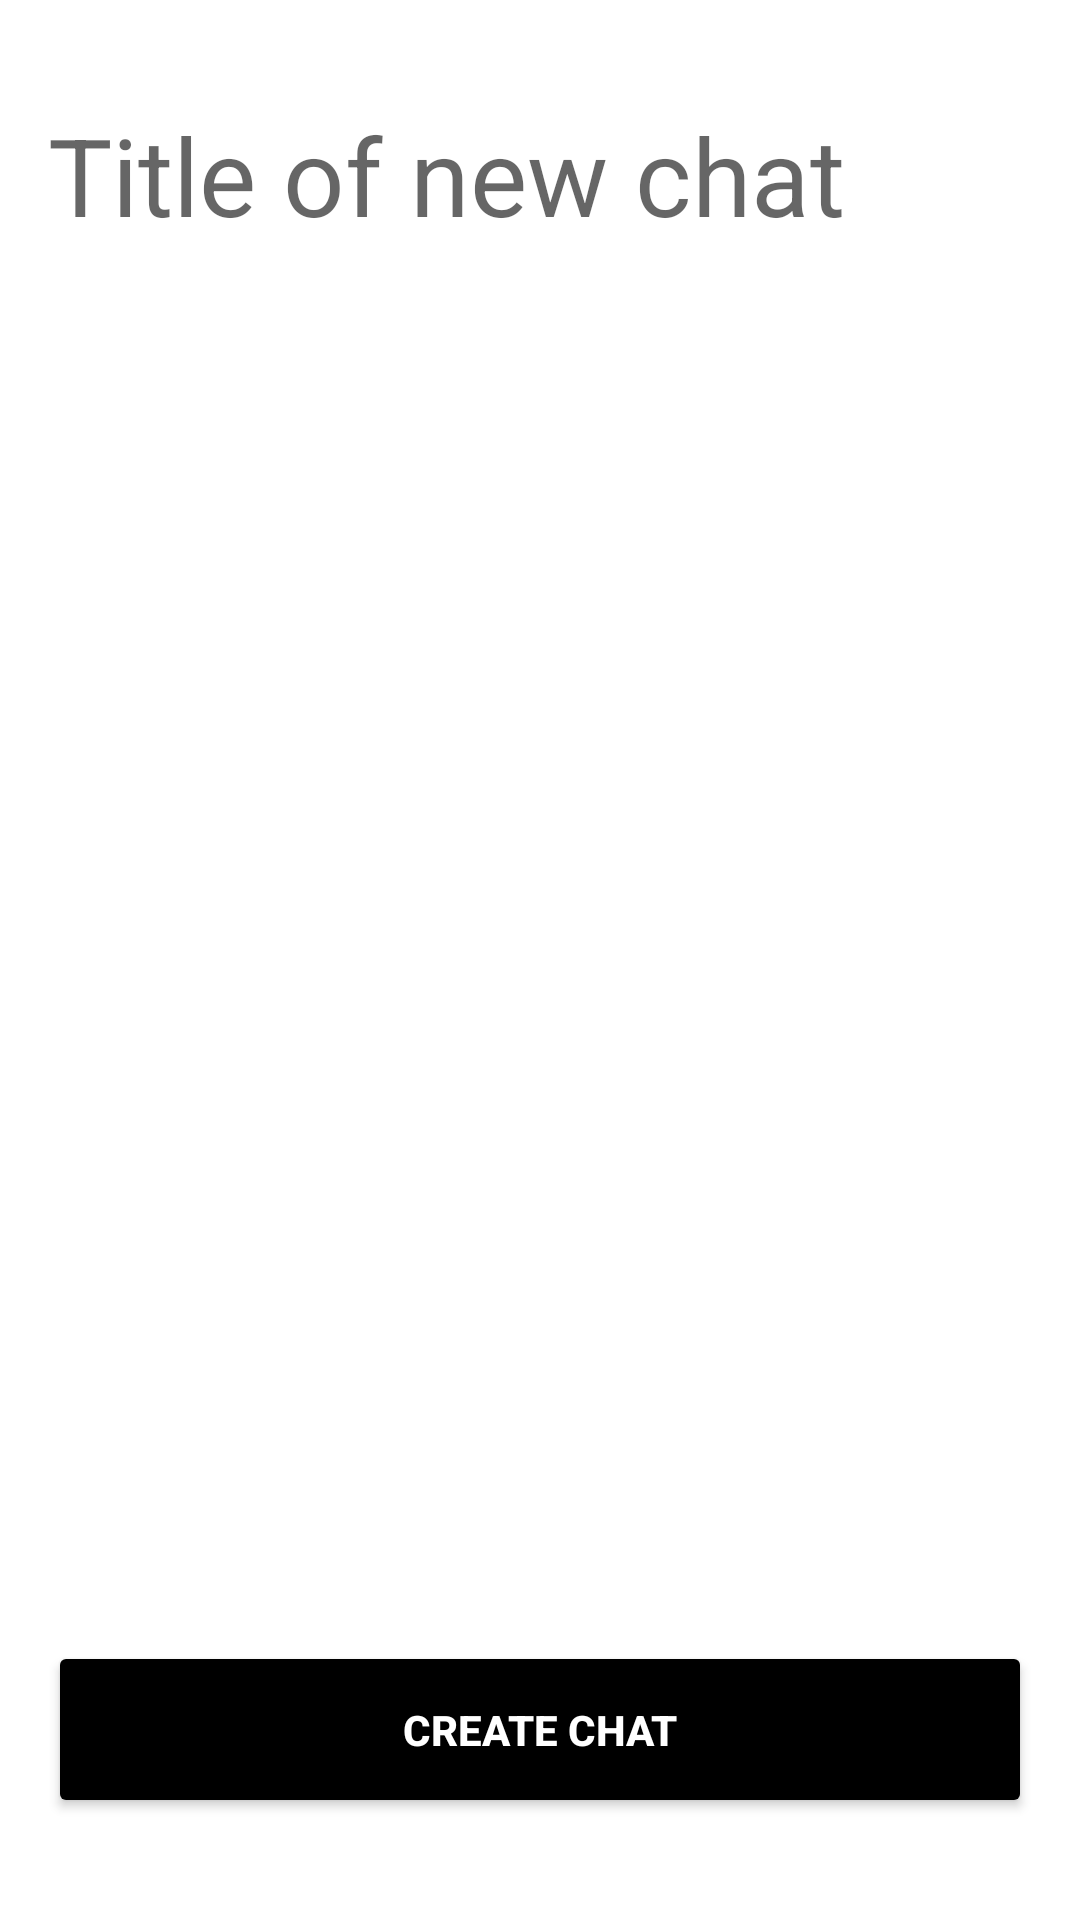

The Android layout XML behind this screen, and the referenced resources:
<!-- AndroidManifest.xml: application theme Theme.GeekRoomPrototype -->
<!-- res/layout/fragment_new_chat.xml -->
<?xml version="1.0" encoding="utf-8"?>
<androidx.constraintlayout.widget.ConstraintLayout xmlns:android="http://schemas.android.com/apk/res/android"
    android:layout_width="match_parent"
    android:layout_height="match_parent"
    xmlns:tools="http://schemas.android.com/tools"
    xmlns:app="http://schemas.android.com/apk/res-auto"
    tools:context=".ui.messenger.newchat.NewChatFragment"
    android:paddingHorizontal="@dimen/screen_padding_horizontal"
    android:paddingVertical="@dimen/screen_padding_vertical">

    <TextView
        android:id="@+id/tv_title"
        android:layout_width="match_parent"
        android:layout_height="wrap_content"
        style="@style/Text.H2"
        tools:text="Title of chat"
        android:hint="@string/new_chat_tv_title_hint"
        app:layout_constraintTop_toTopOf="parent" />

    <ProgressBar
        android:id="@+id/pb_loading"
        android:layout_width="wrap_content"
        android:layout_height="wrap_content"
        app:layout_constraintStart_toStartOf="parent"
        app:layout_constraintEnd_toEndOf="parent"
        app:layout_constraintTop_toTopOf="parent"
        app:layout_constraintBottom_toBottomOf="parent"
        android:visibility="gone" />

    <androidx.recyclerview.widget.RecyclerView
        android:id="@+id/rv_users"
        android:layout_width="match_parent"
        android:layout_height="0dp"
        app:layout_constraintTop_toBottomOf="@id/tv_title"
        app:layout_constraintBottom_toTopOf="@id/b_create"
        tools:listitem="@layout/listitem_new_chat_user"
        android:layout_marginVertical="@dimen/margin_vertical_small" />

    <Button
        android:id="@+id/b_create"
        android:layout_width="match_parent"
        android:layout_height="wrap_content"
        style="@style/Button.Base"
        android:text="@string/new_chat_b_create"
        app:layout_constraintBottom_toBottomOf="parent" />

</androidx.constraintlayout.widget.ConstraintLayout>
<!-- res/layout/listitem_new_chat_user.xml (included above) -->
<?xml version="1.0" encoding="utf-8"?>
<androidx.constraintlayout.widget.ConstraintLayout xmlns:android="http://schemas.android.com/apk/res/android"
    android:layout_width="match_parent"
    android:layout_height="wrap_content"
    xmlns:tools="http://schemas.android.com/tools"
    xmlns:app="http://schemas.android.com/apk/res-auto"
    android:padding="@dimen/margin_tiny"
    tools:background="@color/c4"
    android:background="@drawable/box_corners_grey">

    <androidx.cardview.widget.CardView
        android:id="@+id/card_avatar"
        android:layout_width="@dimen/listitem_article_author_avatar_size"
        android:layout_height="@dimen/listitem_article_author_avatar_size"
        app:layout_constraintTop_toTopOf="parent"
        app:layout_constraintStart_toStartOf="parent"
        app:layout_constraintBottom_toBottomOf="parent"
        app:cardCornerRadius="@dimen/listitem_chat_preview_bar_avatar_size">

        <ImageView
            android:id="@+id/iv_avatar"
            android:layout_width="match_parent"
            android:layout_height="match_parent"
            android:src="@drawable/avatar_ph"
            android:contentDescription="@null"/>

    </androidx.cardview.widget.CardView>

    <TextView
        android:id="@+id/tv_name"
        android:layout_width="0dp"
        android:layout_height="wrap_content"
        style="@style/Text.H4"
        tools:text="Pietya"
        app:layout_constraintTop_toTopOf="parent"
        app:layout_constraintBottom_toBottomOf="parent"
        app:layout_constraintStart_toEndOf="@id/card_avatar"
        android:layout_marginStart="@dimen/margin_horizontal_small"
        app:layout_constraintEnd_toEndOf="parent"
        android:lines="1"
        android:ellipsize="end" />

</androidx.constraintlayout.widget.ConstraintLayout>
<!-- resources referenced by this layout -->
<resources>
  <color name="c4">#eee</color>
  <dimen name="listitem_article_author_avatar_size">34dp</dimen>
  <dimen name="listitem_chat_preview_bar_avatar_size">54dp</dimen>
  <dimen name="margin_horizontal_small">16dp</dimen>
  <dimen name="margin_tiny">8dp</dimen>
  <dimen name="margin_vertical_small">20dp</dimen>
  <dimen name="screen_padding_horizontal">16dp</dimen>
  <dimen name="screen_padding_vertical">34dp</dimen>
  <!-- drawable avatar_ph (drawable) -->
  <vector xmlns:android="http://schemas.android.com/apk/res/android"
      android:width="12dp"
      android:height="17dp"
      android:viewportWidth="12"
      android:viewportHeight="17">
    <path
        android:strokeWidth="1"
        android:pathData="M6.217,9.478C3.336,9.478 1,11.814 1,14.696V16H11.435V14.696C11.435,11.814 9.099,9.478 6.217,9.478Z"
        android:fillColor="#00000000"
        android:strokeColor="#ddd"/>
    <path
        android:strokeWidth="1"
        android:pathData="M2.305,4.913a3.913,3.913 0,1 0,7.826 0a3.913,3.913 0,1 0,-7.826 0z"
        android:fillColor="#00000000"
        android:strokeColor="#ddd"
        android:strokeLineCap="square"/>
  </vector>
  <!-- drawable box_corners_grey (drawable-v24) -->
  <?xml version="1.0" encoding="utf-8"?>
  <shape xmlns:android="http://schemas.android.com/apk/res/android">
      <stroke
          android:width="2dp"
          android:color="@color/c3" />
  </shape>
  <string name="new_chat_b_create">Create chat</string>
  <string name="new_chat_tv_title_hint">Title of new chat</string>
  <style name="Button.Base">
          <item name="android:backgroundTint">@color/c1</item>
          <item name="android:textColor">@color/FontColor.Accent</item>
      </style>
  <style name="Text.H2">
          <item name="android:textSize">36sp</item>
          <item name="android:textStyle">normal</item>
      </style>
  <style name="Text.H4">
          <item name="android:textSize">16sp</item>
          <item name="android:textStyle">normal</item>
      </style>
  <style name="Theme.GeekRoomPrototype" parent="Theme.MaterialComponents.DayNight.DarkActionBar">
          
          <item name="colorPrimary">@color/purple_500</item>
          <item name="colorPrimaryVariant">@color/purple_700</item>
          <item name="colorOnPrimary">@color/white</item>
          
          <item name="colorSecondary">@color/teal_200</item>
          <item name="colorSecondaryVariant">@color/teal_700</item>
          <item name="colorOnSecondary">@color/black</item>
          
          <item name="android:statusBarColor" tools:targetApi="l">?attr/colorPrimaryVariant</item>
          
      </style>
  <color name="c3">#9597A1</color>
  <color name="c1">#000</color>
  <color name="FontColor.Accent">#fff</color>
  <color name="purple_500">#FF6200EE</color>
  <color name="purple_700">#FF3700B3</color>
  <color name="white">#FFFFFFFF</color>
  <color name="teal_200">#FF03DAC5</color>
  <color name="teal_700">#FF018786</color>
  <color name="black">#FF000000</color>
</resources>
